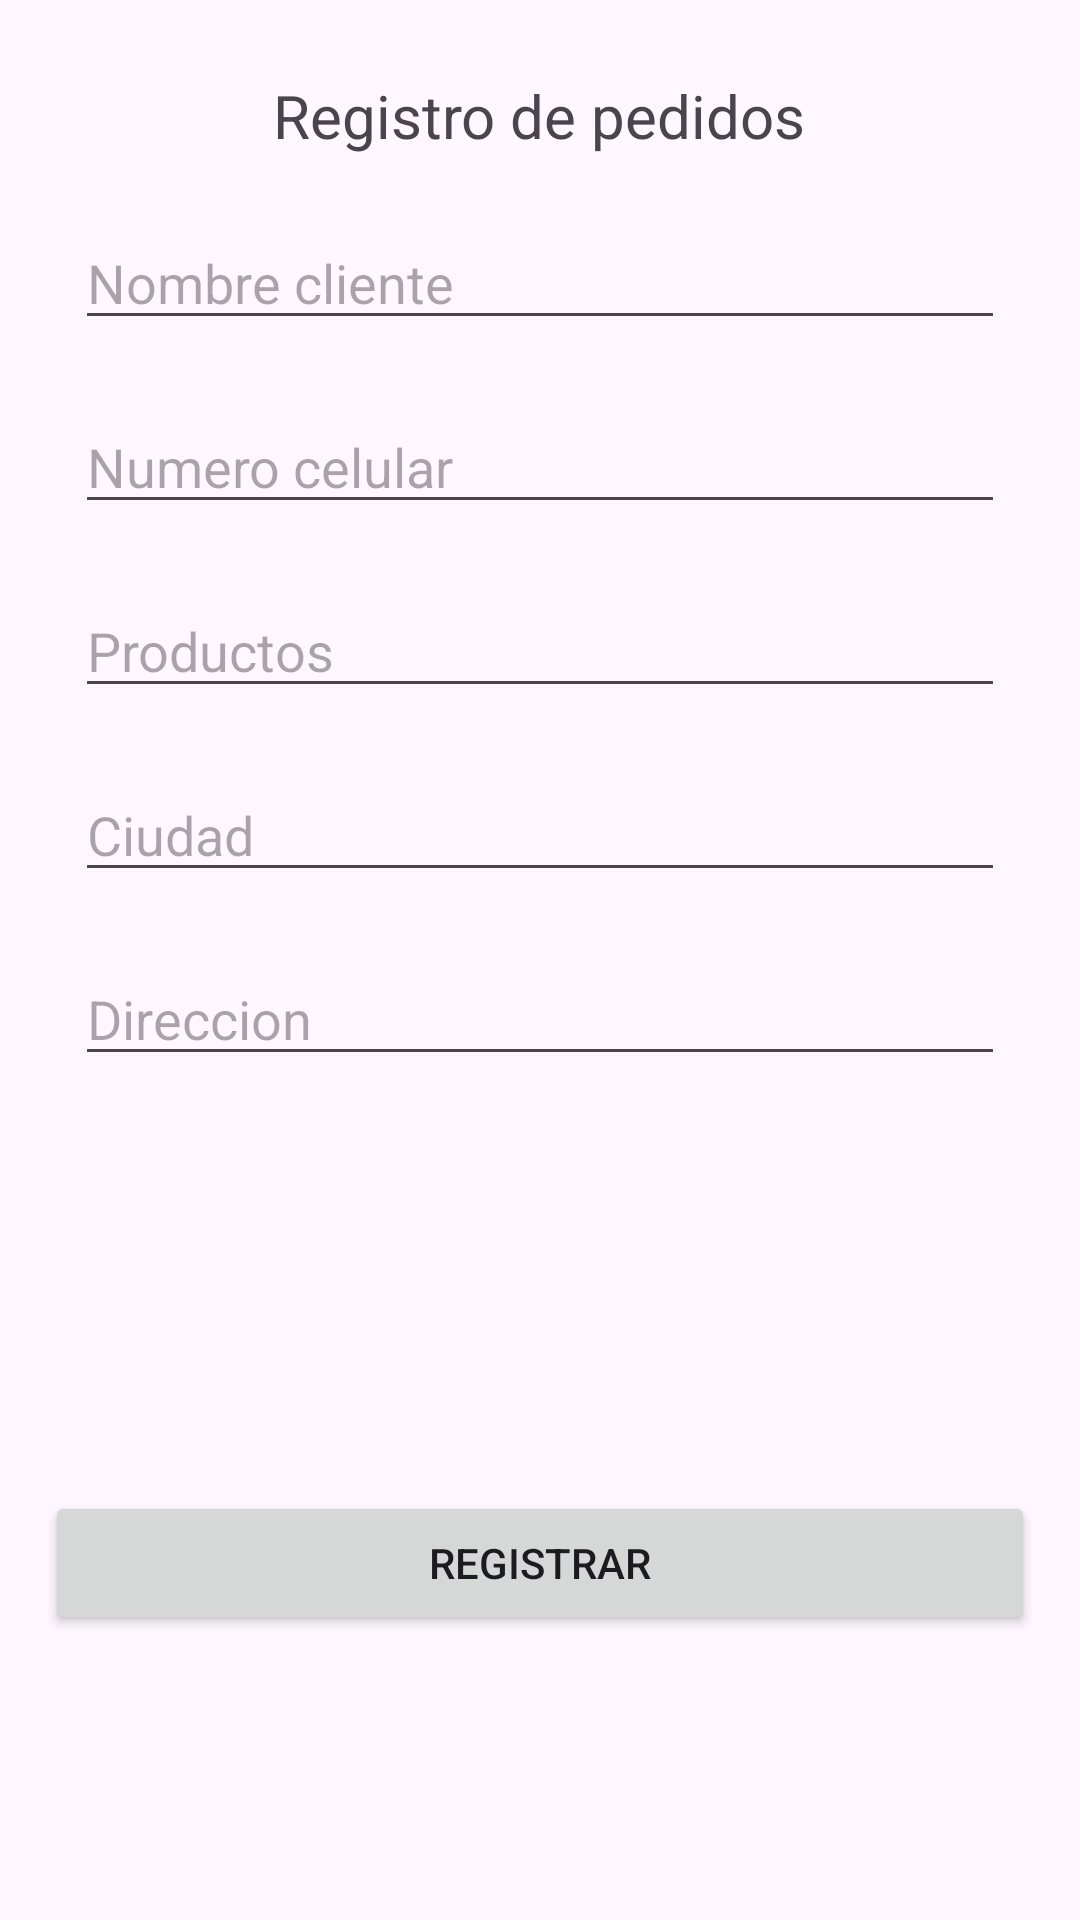

The Android layout XML behind this screen, and the referenced resources:
<!-- AndroidManifest.xml: application theme Theme.Examen02 -->
<!-- res/layout/activity_registro.xml -->
<?xml version="1.0" encoding="utf-8"?>
<androidx.constraintlayout.widget.ConstraintLayout xmlns:android="http://schemas.android.com/apk/res/android"
    xmlns:app="http://schemas.android.com/apk/res-auto"
    xmlns:tools="http://schemas.android.com/tools"
    android:id="@+id/main"
    android:layout_width="match_parent"
    android:layout_height="match_parent"
    android:padding="15dp"
    tools:context=".RegistroActivity">

    <LinearLayout
        app:layout_constraintTop_toTopOf="parent"
        android:orientation="vertical"
        android:layout_width="match_parent"
        android:layout_height="wrap_content"
        android:layout_marginBottom="20dp"
        android:layout_marginStart="10dp"
        android:gravity="center"
        android:layout_marginEnd="10dp"
        android:layout_marginTop="10dp">

        <TextView
            android:layout_width="wrap_content"
            android:layout_height="wrap_content"
            android:text="@string/Registro_de_pedidos"
            android:textSize="20dp" />
        <View
            android:layout_width="wrap_content"
            android:layout_height="20dp"/>

            
        <EditText
            android:id="@+id/FullName"
            android:hint="@string/Nombre_cliente"
            android:layout_width="match_parent"
            android:layout_height="wrap_content"
            android:inputType="text"
            android:layout_marginBottom="20dp"
            />
        <EditText
            android:id="@+id/IdNumero"
            android:hint="@string/Numero_celular"
            android:layout_width="match_parent"
            android:layout_height="wrap_content"
            android:inputType="phone"
            android:layout_marginBottom="20dp"
            />
        <EditText
            android:id="@+id/IdProductos"
            android:hint="@string/Productos"
            android:layout_width="match_parent"
            android:layout_height="wrap_content"
            android:layout_marginBottom="20dp"
            />
        <EditText
            android:id="@+id/IdCiudad"
            android:hint="@string/Ciudad"
            android:layout_width="match_parent"
            android:layout_height="wrap_content"
            android:layout_marginBottom="20dp"
            />
        <EditText
            android:id="@+id/IdDireccion"
            android:hint="@string/Direccion"
            android:layout_width="match_parent"
            android:layout_height="wrap_content"
            android:inputType="text"
            />

    </LinearLayout>

    <Button
        android:id="@+id/btnRegistrar"
        android:layout_width="match_parent"
        android:layout_height="wrap_content"
        android:layout_marginBottom="80dp"
        android:text="@string/Registrar"
        app:layout_constraintBottom_toBottomOf="parent"/>


</androidx.constraintlayout.widget.ConstraintLayout>
<!-- resources referenced by this layout -->
<resources>
  <string name="Ciudad">Ciudad</string>
  <string name="Direccion">Direccion</string>
  <string name="Nombre_cliente">Nombre cliente </string>
  <string name="Numero_celular">Numero celular</string>
  <string name="Productos">Productos</string>
  <string name="Registrar">Registrar</string>
  <string name="Registro_de_pedidos">Registro de pedidos</string>
  <style name="Theme.Examen02" parent="Base.Theme.Examen02" />
  <style name="Base.Theme.Examen02" parent="Theme.Material3.DayNight.NoActionBar">
          
          
      </style>
</resources>
